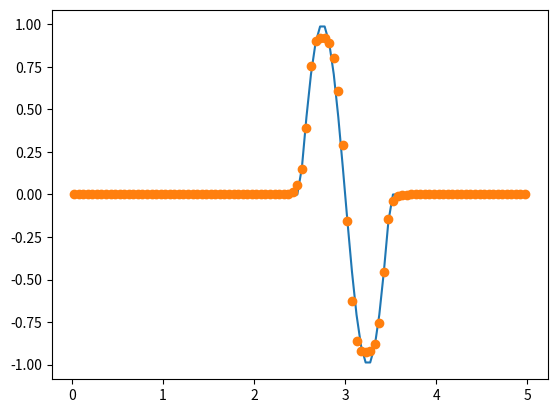

Reproduce this figure in Python.
# test-A.py

from math import sin, pi
from numpy import zeros

def test_f(x):
    if 2<= x <= 3:
        return sin(2*pi*x)
    else:
        return 0.0

def van_albada_limiter(r):
    return (r**2 + r)/(r**2 + 1.0)

def update_in_time(f, a, L, ncells, dt, nsteps):
    dx = float(L)/float(ncells)
    xs = zeros(ncells)
    us = zeros(ncells)
    fs = zeros(ncells+1)

    # Initialise positions and starting values
    for i in range(ncells):
        xs[i] = dx*(i+0.5)
        us[i] = f(xs[i])

    # Now begin timestepping
    for n in range(nsteps):
        # 1. Compute fluxes.
        # 1a. At all INTERNAL interfaces
        for i in range(2, ncells):
            if us[i-1] - us[i-2] != 0.0:    
                # van albada limiter
                r = (us[i]-us[i-1])/(us[i-1]-us[i-2])
                phi = van_albada_limiter(r)
            else:
                phi = 1.0
            # second order upwind scheme
            fs[i] = us[i-1] + 0.5*phi*(us[i-1] - us[i-2])
        # 1b. At the BOUNDARY interfaces
        fs[0] = 0.0; fs[-1] = a*us[-1]

        # 2. Compute new u value
        for i in range(ncells):
            us[i] = us[i] - (dt/dx)*(fs[i+1] - fs[i])
        
    return xs, us

dt = 0.01
nsteps = 50
L = 5.0
a = 1.0
ncells = 100
dx = L/ncells

# generate analytical solution
xa = [ dx*(i+0.5) for i in range(ncells) ]
t_final = dt*nsteps
ua = [ test_f(x - a*t_final) for x in xa ]

# generate numerical solution
# Call update_in_time
xn, un = update_in_time(test_f, a, L, ncells, dt, nsteps)
# Save in xn, un

import matplotlib.pyplot as plt

fig, ax = plt.subplots()
ax.plot(xa, ua, "-", xn, un, "o")
plt.show()
